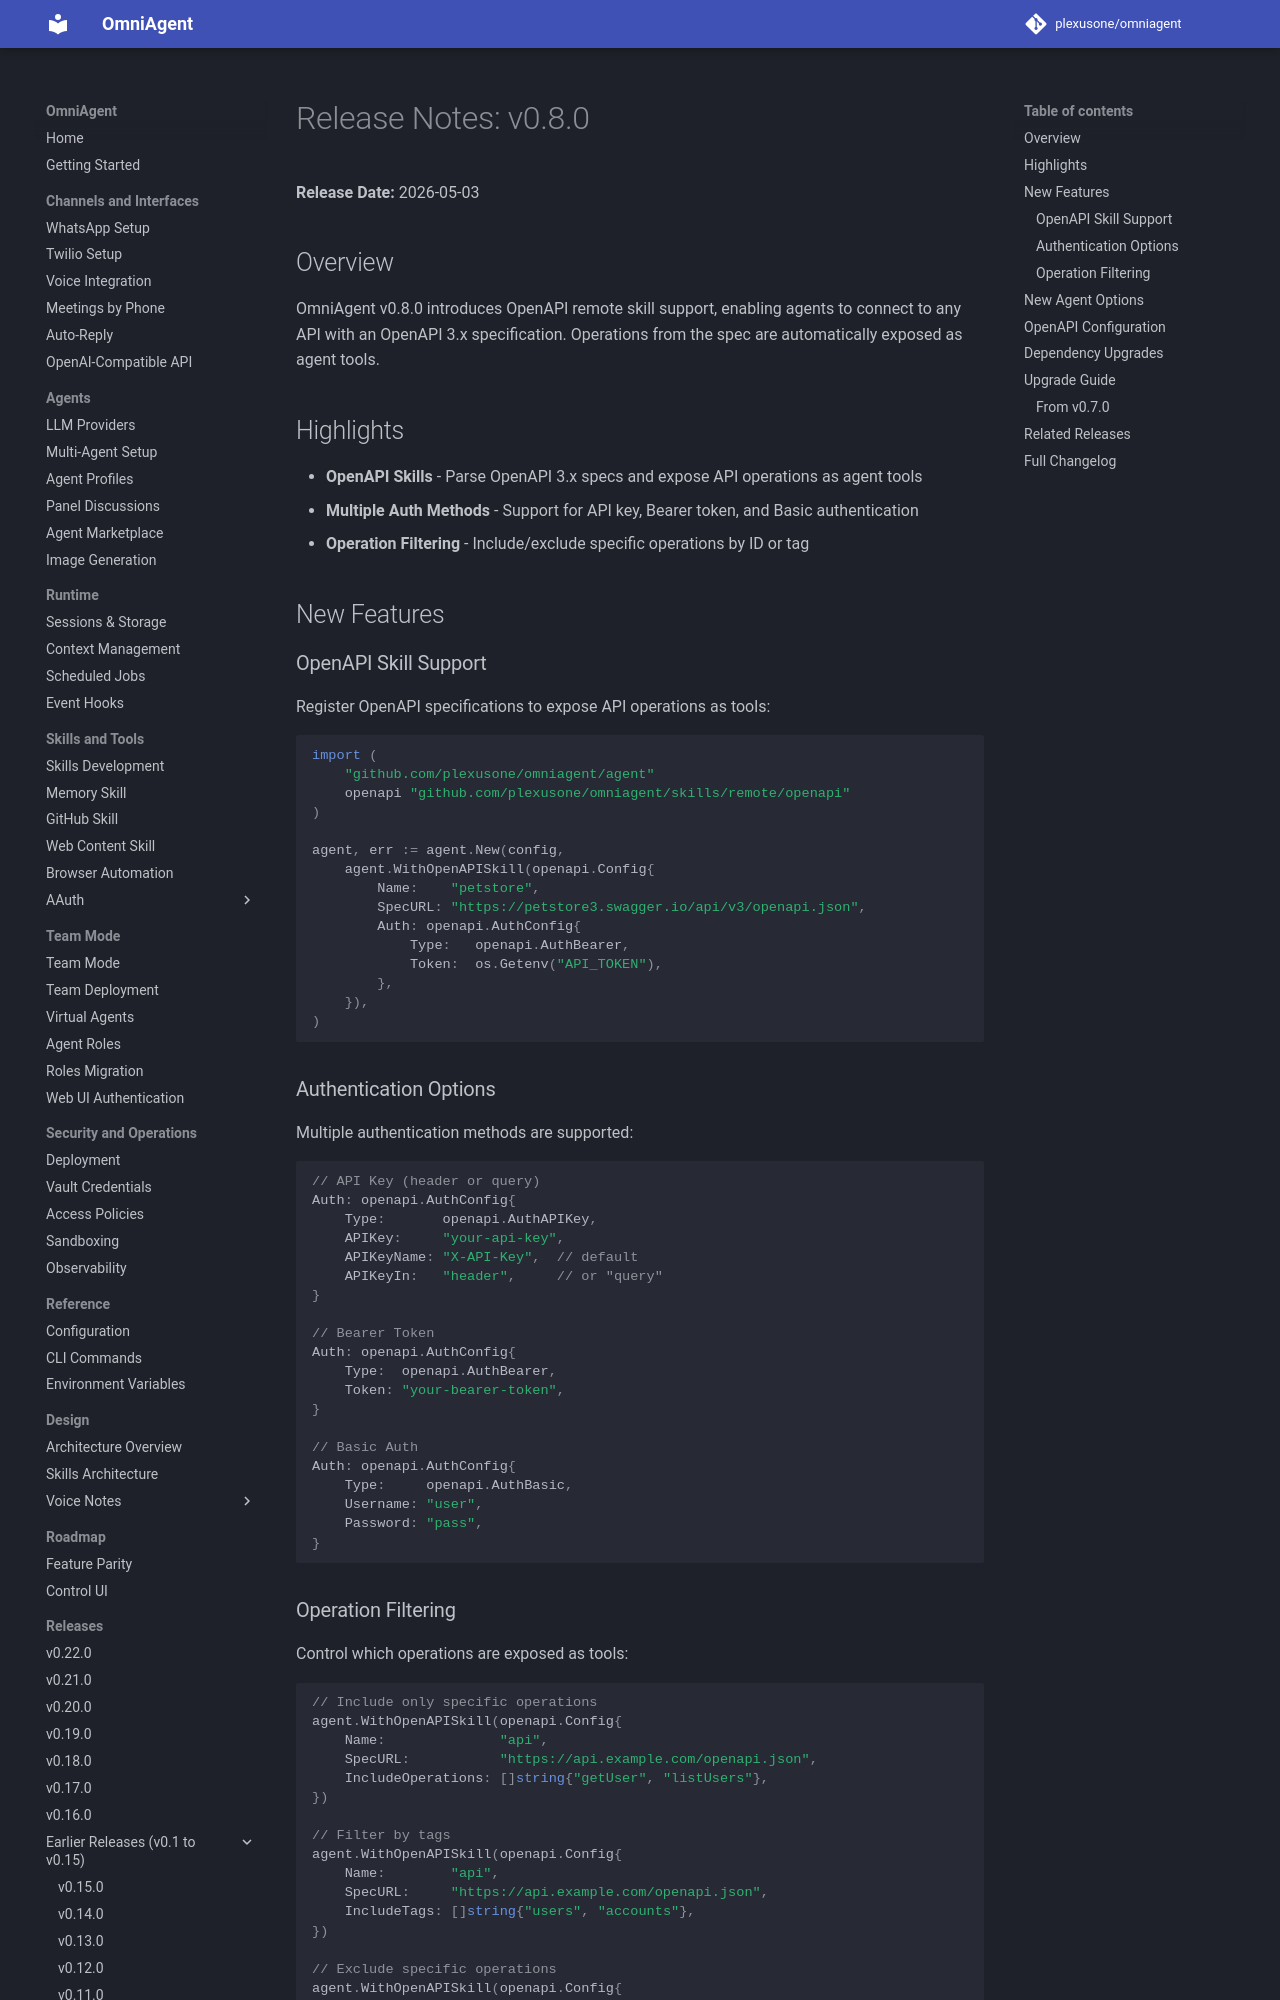

repository: plexusone/omniagent · page: releases/v0.8.0/index.html · generator: mkdocs

# Release Notes: v0.8.0

**Release Date:** 2026-05-03

## Overview

OmniAgent v0.8.0 introduces OpenAPI remote skill support, enabling agents to connect to any API with an OpenAPI 3.x specification. Operations from the spec are automatically exposed as agent tools.

## Highlights

- **OpenAPI Skills** - Parse OpenAPI 3.x specs and expose API operations as agent tools
- **Multiple Auth Methods** - Support for API key, Bearer token, and Basic authentication
- **Operation Filtering** - Include/exclude specific operations by ID or tag

## New Features

### OpenAPI Skill Support

Register OpenAPI specifications to expose API operations as tools:

```go
import (
    "github.com/plexusone/omniagent/agent"
    openapi "github.com/plexusone/omniagent/skills/remote/openapi"
)

agent, err := agent.New(config,
    agent.WithOpenAPISkill(openapi.Config{
        Name:    "petstore",
        SpecURL: "https://petstore3.swagger.io/api/v3/openapi.json",
        Auth: openapi.AuthConfig{
            Type:   openapi.AuthBearer,
            Token:  os.Getenv("API_TOKEN"),
        },
    }),
)
```

### Authentication Options

Multiple authentication methods are supported:

```go
// API Key (header or query)
Auth: openapi.AuthConfig{
    Type:       openapi.AuthAPIKey,
    APIKey:     "your-api-key",
    APIKeyName: "X-API-Key",  // default
    APIKeyIn:   "header",     // or "query"
}

// Bearer Token
Auth: openapi.AuthConfig{
    Type:  openapi.AuthBearer,
    Token: "your-bearer-token",
}

// Basic Auth
Auth: openapi.AuthConfig{
    Type:     openapi.AuthBasic,
    Username: "user",
    Password: "pass",
}
```
